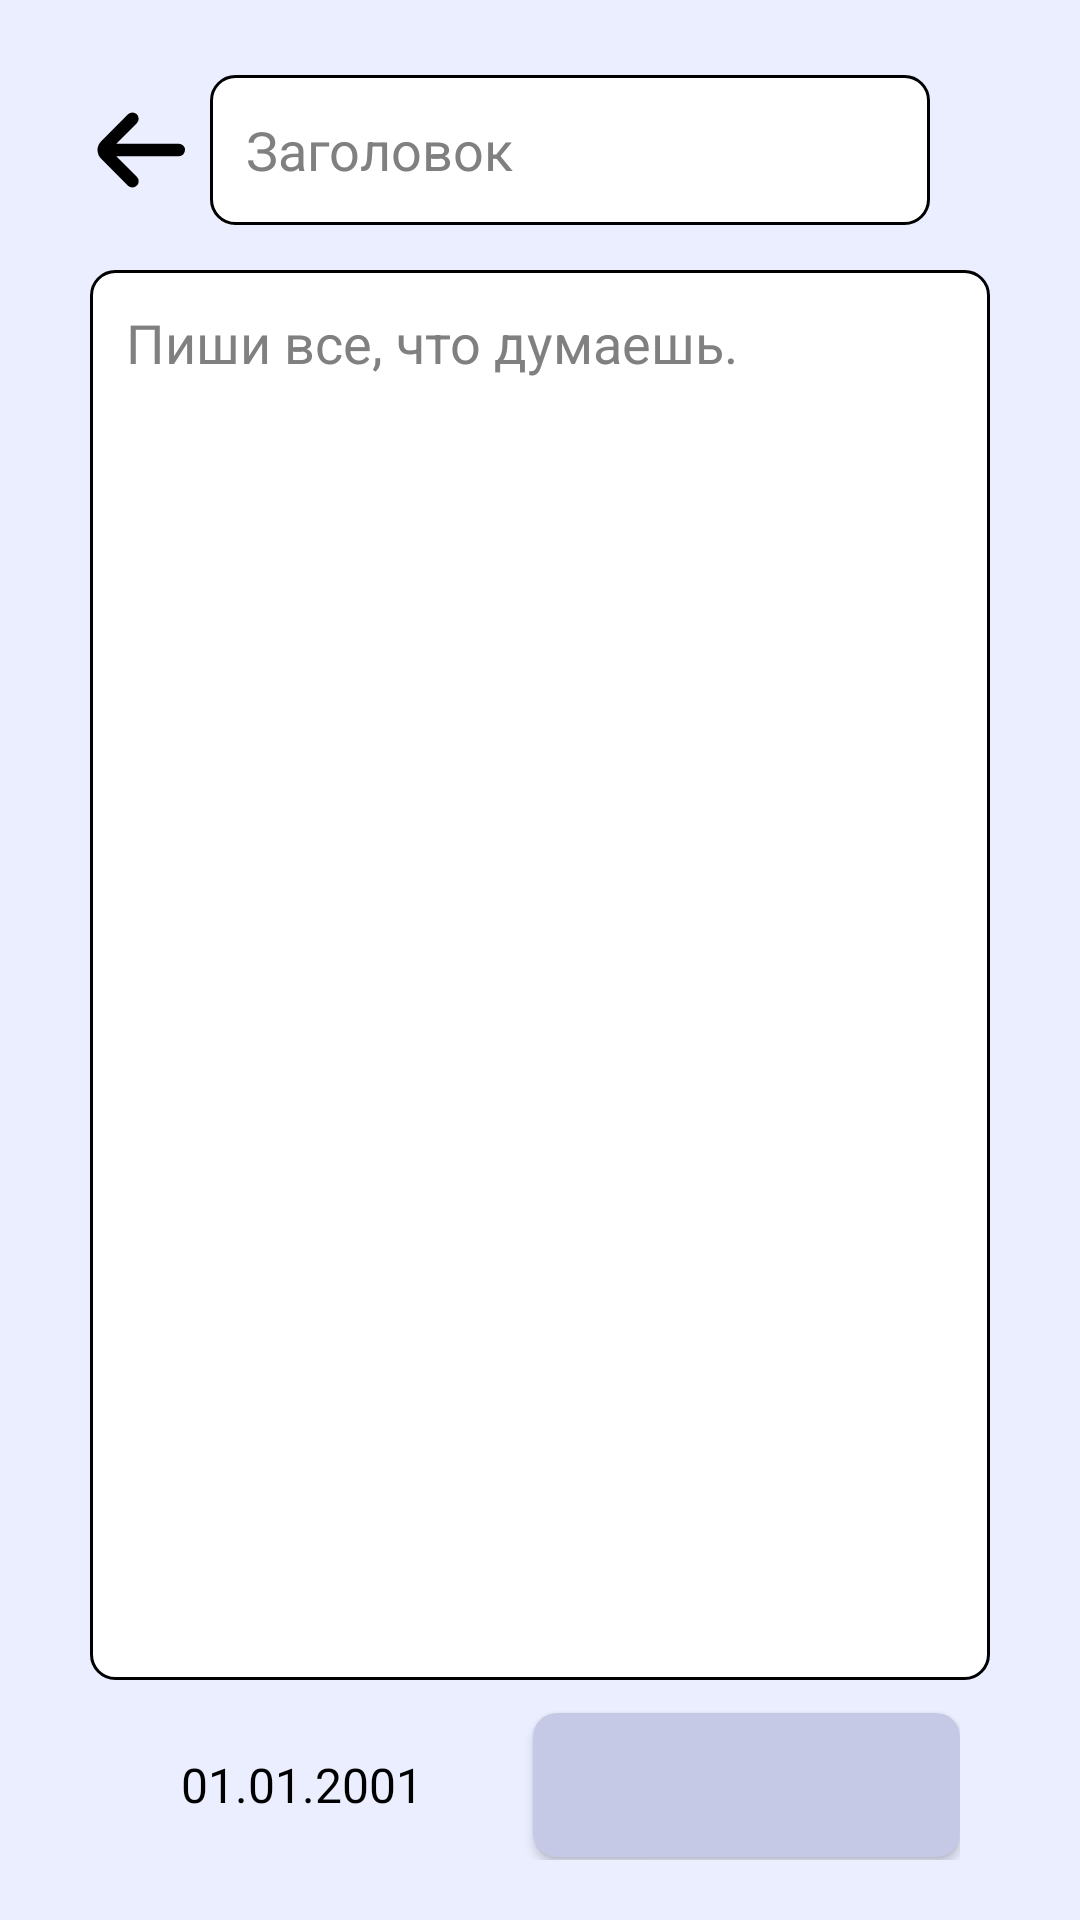

Write the Android layout XML for this screen, with the resource values it uses.
<!-- AndroidManifest.xml: application theme Theme.DayFlow -->
<!-- res/layout/activity_note_detail.xml -->
<?xml version="1.0" encoding="utf-8"?>
<RelativeLayout xmlns:android="http://schemas.android.com/apk/res/android"
    xmlns:app="http://schemas.android.com/apk/res-auto"
    xmlns:tools="http://schemas.android.com/tools"
    android:id="@+id/main"
    android:layout_width="match_parent"
    android:layout_height="match_parent"
    tools:context=".NoteDetailActivity"
    android:padding="20dp">

    <LinearLayout
        android:id="@+id/header"
        android:layout_width="match_parent"
        android:layout_height="60dp"
        android:orientation="horizontal"
        android:gravity="center_vertical">

        <ImageButton
            android:id="@+id/btnBack"
            android:layout_width="50dp"
            android:layout_height="50dp"
            android:background="?attr/selectableItemBackgroundBorderless"
            android:contentDescription="@string/btnBack_description"
            android:src="@drawable/back_btn"
            android:scaleType="centerInside"/>

        <EditText
            android:id="@+id/etTitle"
            android:layout_width="match_parent"
            android:layout_height="50dp"
            android:layout_marginEnd="30dp"
            android:inputType="text"
            android:autofillHints="none"
            android:hint="@string/etHeadline"
            style="@style/EditTextStyle"/>

    </LinearLayout>

        <EditText
            android:id="@+id/etMainText"
            android:layout_width="match_parent"
            android:layout_height="match_parent"
            android:layout_marginTop="15dp"
            android:layout_below="@+id/header"
            android:layout_above="@+id/footer"
            android:layout_margin="10dp"

            android:inputType="textMultiLine"
            android:importantForAutofill="no"
            android:hint="@string/etMainText"
            style="@style/EditTextStyle"
            android:gravity="start|top" />

    <LinearLayout
        android:id="@+id/footer"
        android:layout_width="match_parent"
        android:layout_height="wrap_content"
        android:layout_alignParentBottom="true"
        android:orientation="horizontal"
        android:layout_marginStart="20dp"
        android:layout_marginEnd="20dp">

        <TextView
            android:id="@+id/tvDate"
            android:layout_width="wrap_content"
            android:layout_height="50dp"
            android:gravity="center"
            android:padding="8dp"
            android:text="@string/default_date"
            android:textSize="16sp"
            android:textColor="@color/black"
            android:background="?attr/selectableItemBackground"
            android:clickable="true"
            android:focusable="true"
            android:layout_weight="1"/>

        <Button
            android:id="@+id/btnSave"
            android:layout_width="wrap_content"
            android:layout_height="wrap_content"
            android:text="@string/save"
            android:layout_marginStart="16dp"
            android:layout_weight="1"
            style="@style/ButtonStyle"/>

    </LinearLayout>

</RelativeLayout>
<!-- resources referenced by this layout -->
<resources>
  <color name="black">#FF000000</color>
  <!-- drawable back_btn (drawable) -->
  <vector xmlns:android="http://schemas.android.com/apk/res/android" android:height="50dp" android:viewportHeight="24" android:viewportWidth="24" android:width="50dp">
        
      <path android:fillColor="#FF000000" android:pathData="M19,11H9l3.29,-3.29a1,1 0,0 0,0 -1.42,1 1,0 0,0 -1.41,0l-4.29,4.3A2,2 0,0 0,6 12H6a2,2 0,0 0,0.59 1.4l4.29,4.3a1,1 0,1 0,1.41 -1.42L9,13H19a1,1 0,0 0,0 -2Z"/>
      
  </vector>
  <string name="btnBack_description">Назад</string>
  <string name="default_date">01.01.2001</string>
  <string name="etHeadline">Заголовок</string>
  <string name="etMainText">Пиши все, что думаешь.</string>
  <string name="save">Сохранить</string>
  <style name="ButtonStyle" parent="Widget.AppCompat.Button">
          <item name="android:background">@drawable/button_background</item>
          <item name="android:textColor">@color/lightPrimary</item>
          <item name="android:textSize">16sp</item>
          <item name="android:padding">12dp</item>
          <item name="android:gravity">center</item>
      </style>
  <style name="EditTextStyle" parent="Widget.AppCompat.EditText">
          <item name="android:background">@drawable/edittext_border</item>
          <item name="android:padding">12dp</item>
          <item name="android:textColor">@color/black</item>
          <item name="android:textColorHint">@color/gray</item>
      </style>
  <style name="Theme.DayFlow" parent="Base.Theme.DayFlow" />
  <!-- drawable button_background (drawable) -->
  <?xml version="1.0" encoding="utf-8"?>
  <shape xmlns:android="http://schemas.android.com/apk/res/android"
      android:shape="rectangle">
  
      <corners android:radius="8dp"/>
  
      <solid android:color="@color/lightPrimary"/>
  
  </shape>
  <color name="lightPrimary">#C5C9E5</color>
  <!-- drawable edittext_border (drawable) -->
  <?xml version="1.0" encoding="utf-8"?>
  <shape xmlns:android="http://schemas.android.com/apk/res/android"
      android:shape="rectangle">
  
      <corners android:radius="8dp"/>
  
      <stroke
          android:width="1dp"
          android:color="@color/black"/>
  
      <solid android:color="@android:color/white"/>
  </shape>
  <color name="gray">#808080</color>
  <style name="Base.Theme.DayFlow" parent="Theme.Material3.DayNight.NoActionBar">
          <item name="android:windowBackground">@color/lightBackground</item>
          <item name="android:windowDrawsSystemBarBackgrounds">true</item>
          <item name="android:windowTranslucentStatus">false</item>
      </style>
  <color name="lightBackground">#EBEEFF</color>
</resources>
